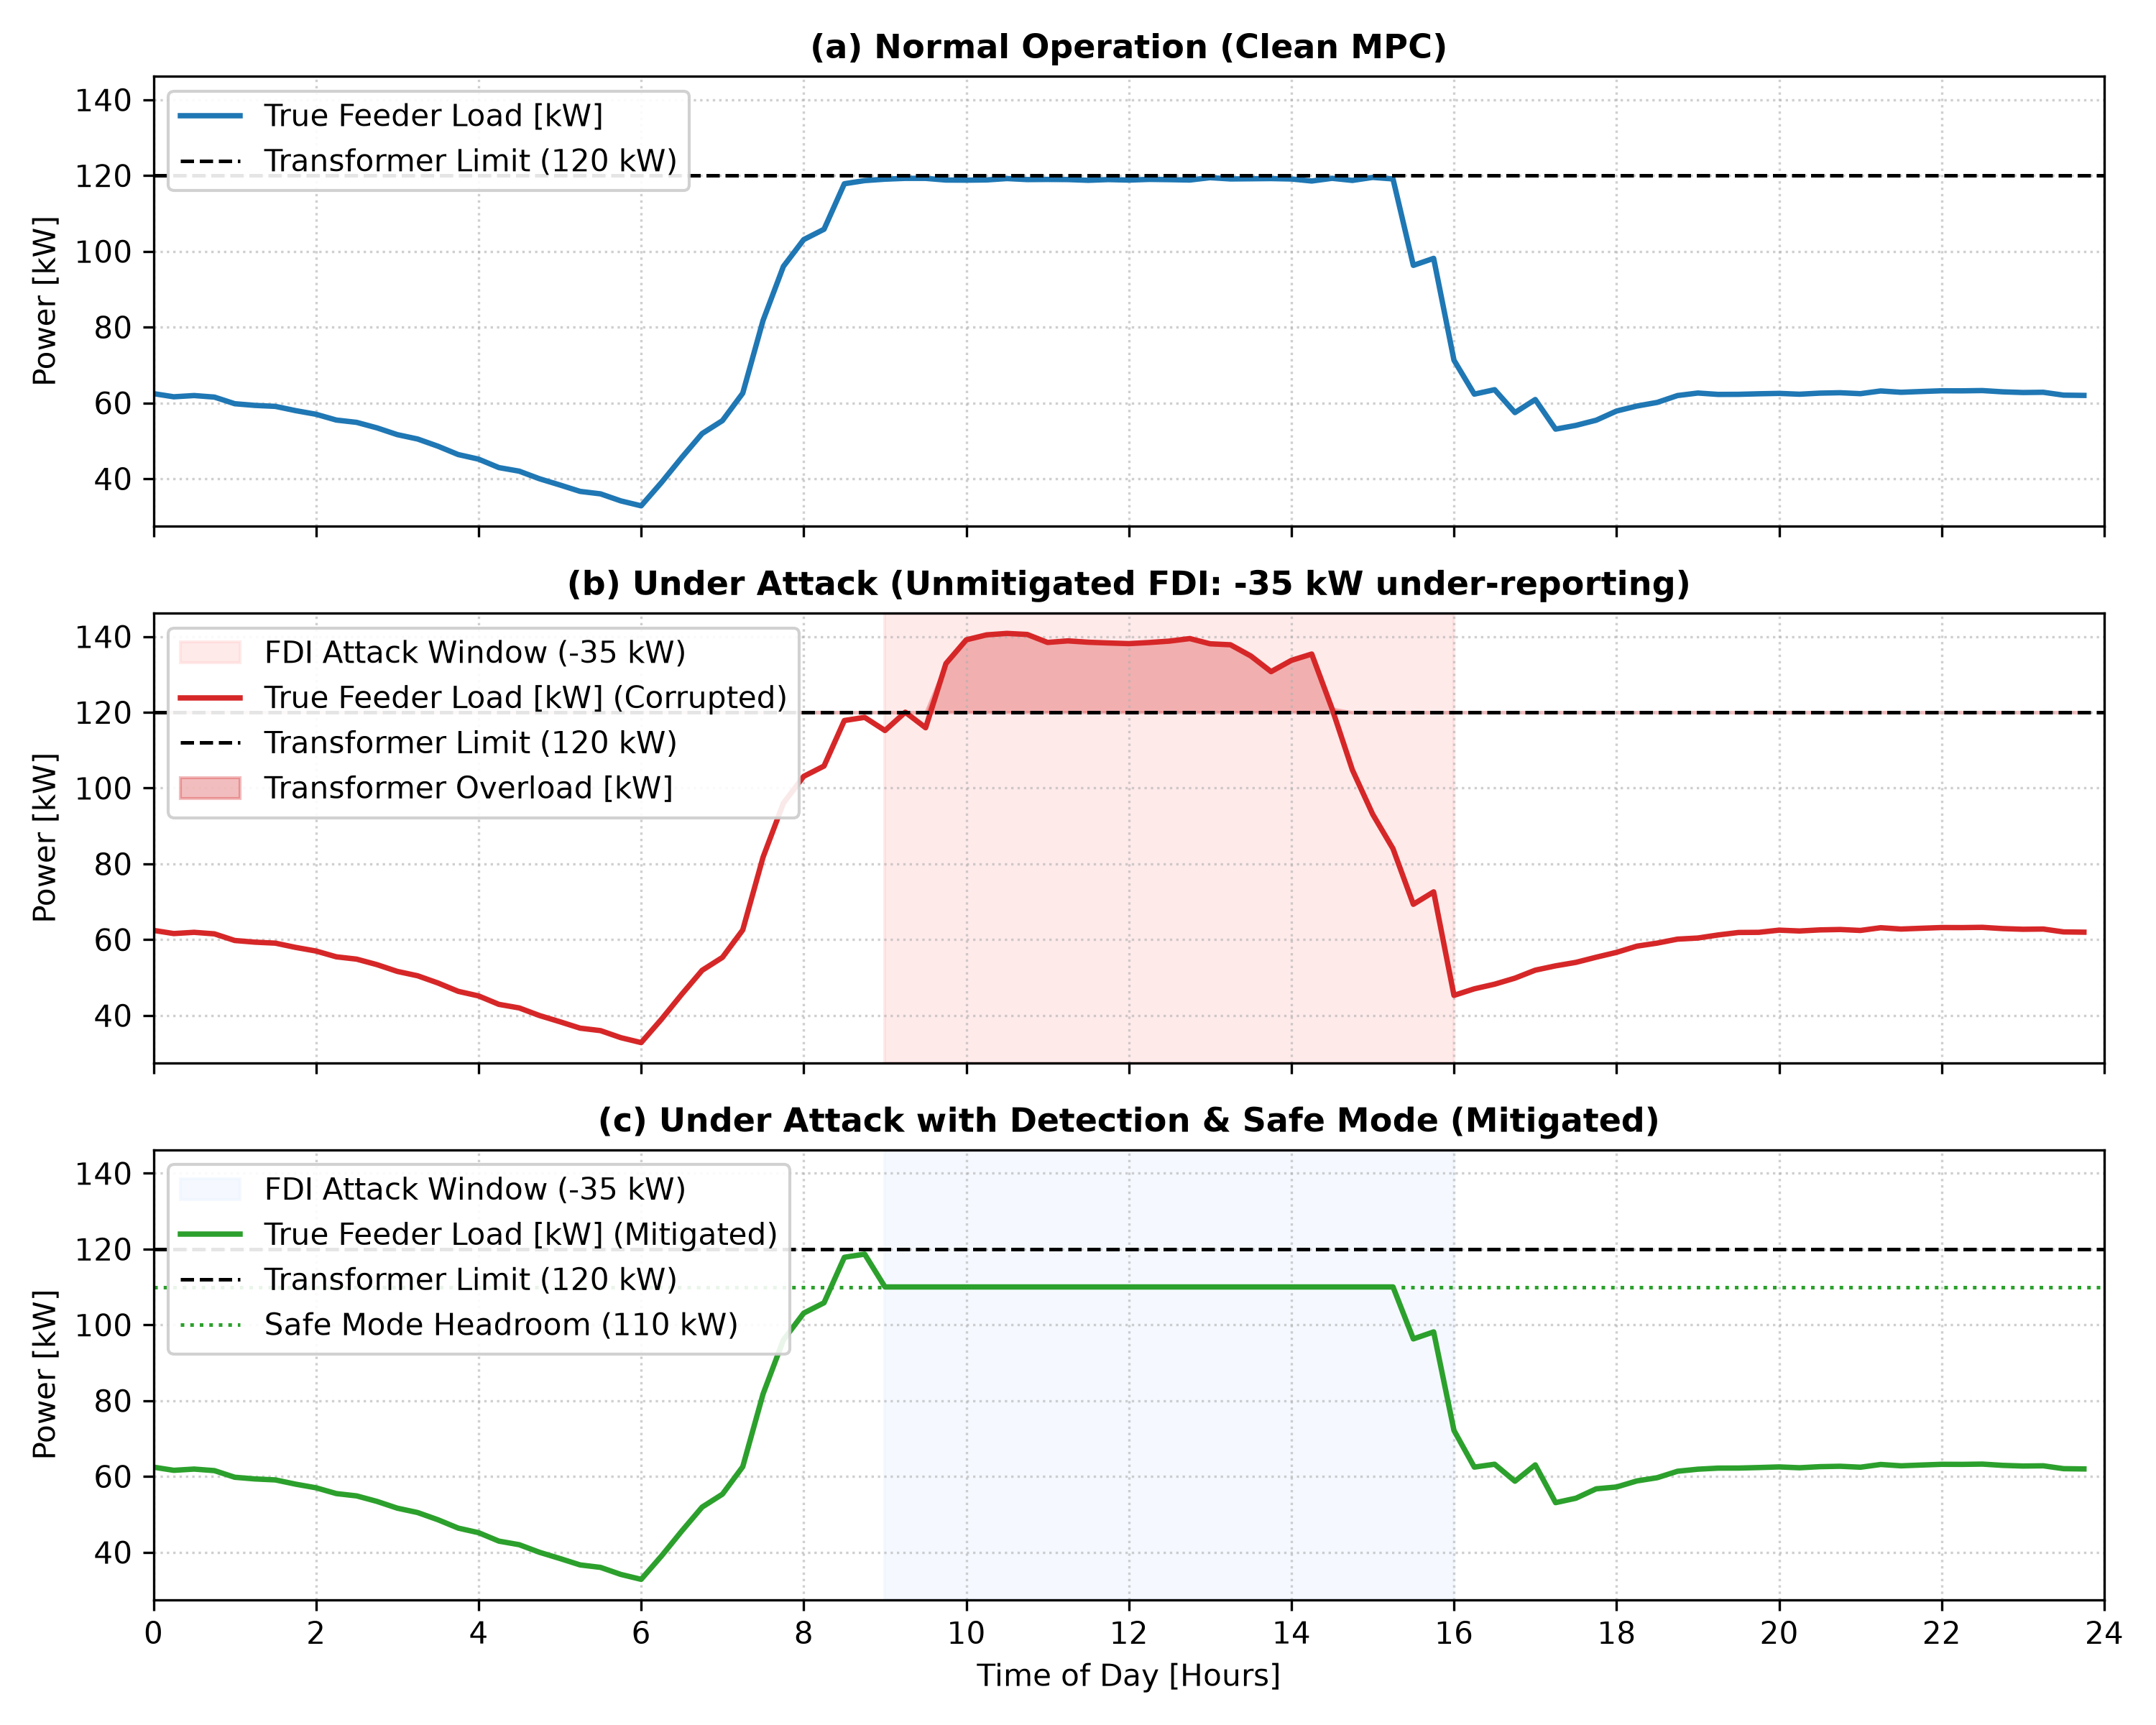

Values plotted in this chart, from the file beside it:
condition, peak_true_load_kw, overload_minutes, total_cost_usd, unmet_energy_kwh
normal, 119.5, 0.0, 156.2, 78.1
under_attack, 140.8, 300.0, 159.4, 43.52
under_attack_with_detection, 118.7, 0.0, 144.7, 136
